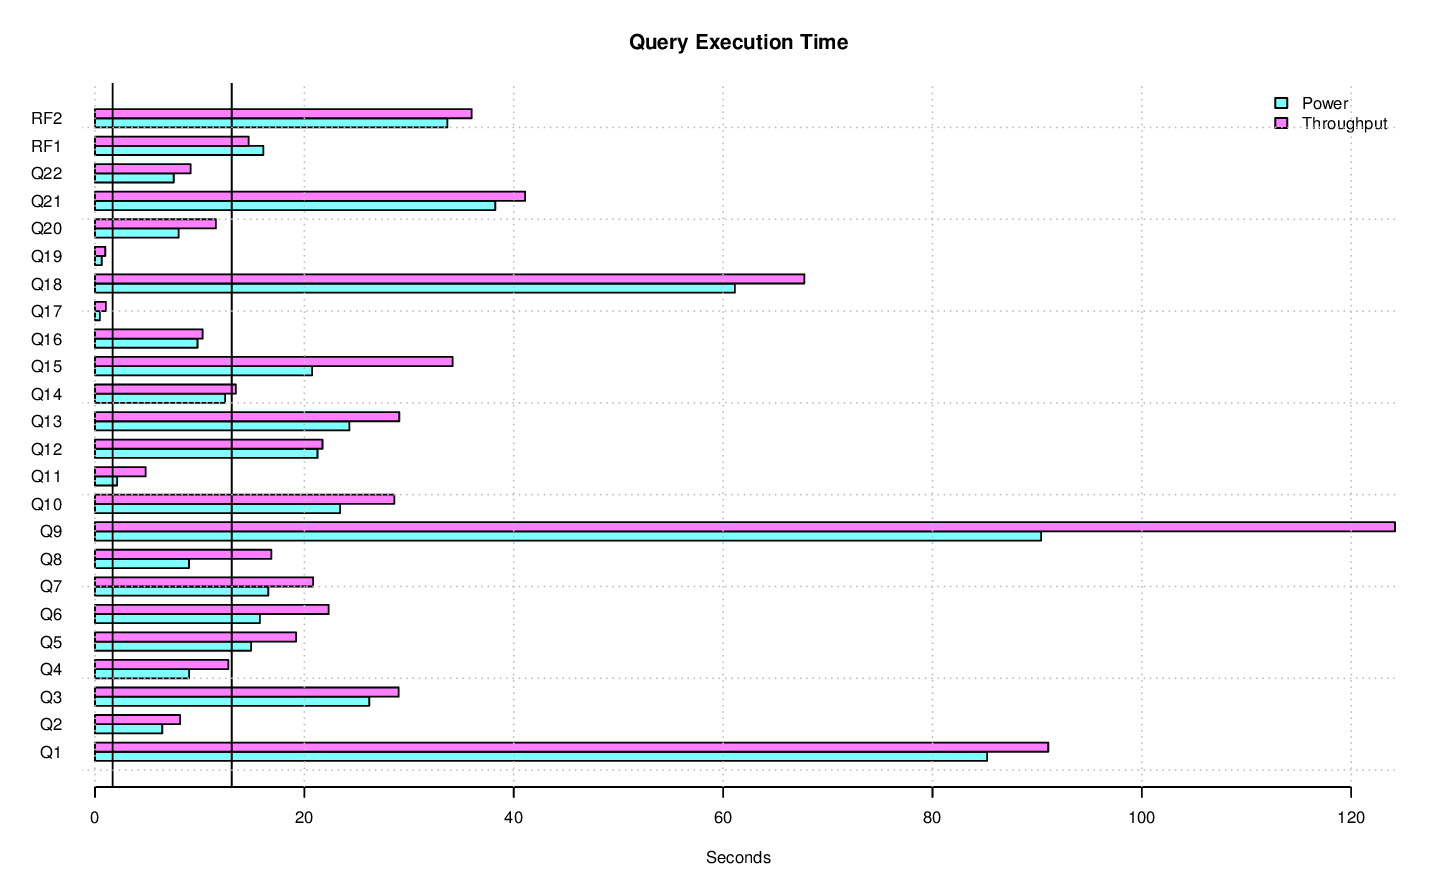

The file beside this chart, header and first rows:
task_name, s_time, e_time, diff_time, seconds
LOAD, 2014-11-17 19:46:15.37795, 2014-11-17 19:58:31.325495, 00:12:15.947545, 735.9
PERF.POWER.RF1, 2014-11-17 19:58:33.891419, 2014-11-17 19:58:49.969364, 00:00:16.077945, 16.08
PERF.POWER.Q14, 2014-11-17 19:58:49.990092, 2014-11-17 19:59:02.420144, 00:00:12.430052, 12.43
PERF.POWER.Q2, 2014-11-17 19:59:02.435465, 2014-11-17 19:59:08.858044, 00:00:06.422579, 6.423
PERF.POWER.Q9, 2014-11-17 19:59:08.872232, 2014-11-17 20:00:39.255682, 00:01:30.38345, 90.38
PERF.POWER.Q20, 2014-11-17 20:00:39.275734, 2014-11-17 20:00:47.26999, 00:00:07.994256, 7.994
PERF.POWER.Q6, 2014-11-17 20:00:47.288992, 2014-11-17 20:01:03.044393, 00:00:15.755401, 15.76
PERF.POWER.Q17, 2014-11-17 20:01:03.059968, 2014-11-17 20:01:03.53316, 00:00:00.473192, 0.4732
PERF.POWER.Q18, 2014-11-17 20:01:03.550012, 2014-11-17 20:02:04.674301, 00:01:01.124289, 61.12
PERF.POWER.Q8, 2014-11-17 20:02:04.693901, 2014-11-17 20:02:13.674156, 00:00:08.980255, 8.98
PERF.POWER.Q21, 2014-11-17 20:02:13.690645, 2014-11-17 20:02:51.926113, 00:00:38.235468, 38.24
PERF.POWER.Q13, 2014-11-17 20:02:51.94528, 2014-11-17 20:03:16.246977, 00:00:24.301697, 24.3
PERF.POWER.Q3, 2014-11-17 20:03:16.26516, 2014-11-17 20:03:42.462346, 00:00:26.197186, 26.2
PERF.POWER.Q22, 2014-11-17 20:03:42.481427, 2014-11-17 20:03:50.002566, 00:00:07.521139, 7.521
PERF.POWER.Q16, 2014-11-17 20:03:50.021999, 2014-11-17 20:03:59.811062, 00:00:09.789063, 9.789
PERF.POWER.Q4, 2014-11-17 20:03:59.830724, 2014-11-17 20:04:08.822299, 00:00:08.991575, 8.992
PERF.POWER.Q11, 2014-11-17 20:04:08.839634, 2014-11-17 20:04:10.954497, 00:00:02.114863, 2.115
PERF.POWER.Q15, 2014-11-17 20:04:10.97308, 2014-11-17 20:04:31.719227, 00:00:20.746147, 20.75
PERF.POWER.Q1, 2014-11-17 20:04:31.738752, 2014-11-17 20:05:56.95116, 00:01:25.212408, 85.21
PERF.POWER.Q10, 2014-11-17 20:05:56.972517, 2014-11-17 20:06:20.383833, 00:00:23.411316, 23.41
PERF.POWER.Q19, 2014-11-17 20:06:20.405402, 2014-11-17 20:06:21.049958, 00:00:00.644556, 0.6446
PERF.POWER.Q5, 2014-11-17 20:06:21.069371, 2014-11-17 20:06:35.977626, 00:00:14.908255, 14.91
PERF.POWER.Q7, 2014-11-17 20:06:35.99717, 2014-11-17 20:06:52.546019, 00:00:16.548849, 16.55
PERF.POWER.Q12, 2014-11-17 20:06:52.561977, 2014-11-17 20:07:13.815363, 00:00:21.253386, 21.25
PERF.POWER.RF2, 2014-11-17 20:07:13.825876, 2014-11-17 20:07:47.483348, 00:00:33.657472, 33.66
PERF.POWER, 2014-11-17 19:58:33.884539, 2014-11-17 20:07:47.493802, 00:09:13.609263, 553.6
PERF.THRUPUT.QS2.Q5, 2014-11-17 20:14:30.486932, 2014-11-17 20:14:51.755513, 00:00:21.268581, 21.27
PERF.THRUPUT.RFST15, 2014-11-17 20:22:21.427042, 2014-11-17 20:23:06.614722, 00:00:45.18768, 45.19
PERF.THRUPUT.QS8.Q19, 2014-11-17 20:10:20.914519, 2014-11-17 20:10:22.32367, 00:00:01.409151, 1.409
PERF.THRUPUT.RFST5.RF2, 2014-11-17 20:14:19.548381, 2014-11-17 20:14:55.679246, 00:00:36.130865, 36.13
PERF.THRUPUT.QS14.Q2, 2014-11-17 20:10:20.990064, 2014-11-17 20:10:29.530724, 00:00:08.54066, 8.541
PERF.THRUPUT.RFST5, 2014-11-17 20:14:02.23011, 2014-11-17 20:14:55.701932, 00:00:53.471822, 53.47
PERF.THRUPUT.QS15.Q16, 2014-11-17 20:10:20.905353, 2014-11-17 20:10:30.823449, 00:00:09.918096, 9.918
PERF.THRUPUT.RFST1.RF1, 2014-11-17 20:10:20.369457, 2014-11-17 20:10:38.390156, 00:00:18.020699, 18.02
PERF.THRUPUT.QS4.Q5, 2014-11-17 20:10:20.90949, 2014-11-17 20:10:41.983815, 00:00:21.074325, 21.07
PERF.THRUPUT.QS18.Q14, 2014-11-17 20:10:20.898269, 2014-11-17 20:10:41.988682, 00:00:21.090413, 21.09
PERF.THRUPUT.QS2.Q6, 2014-11-17 20:10:20.944062, 2014-11-17 20:10:47.471998, 00:00:26.527936, 26.53
PERF.THRUPUT.QS10.Q6, 2014-11-17 20:10:20.908736, 2014-11-17 20:10:47.504505, 00:00:26.595769, 26.6
PERF.THRUPUT.QS6.Q10, 2014-11-17 20:10:20.92894, 2014-11-17 20:10:47.815883, 00:00:26.886943, 26.89
PERF.THRUPUT.QS17.Q3, 2014-11-17 20:10:20.928818, 2014-11-17 20:10:48.123234, 00:00:27.194416, 27.19
PERF.THRUPUT.QS2.Q17, 2014-11-17 20:10:47.502149, 2014-11-17 20:10:48.623629, 00:00:01.12148, 1.121
PERF.THRUPUT.QS18.Q4, 2014-11-17 20:10:42.045847, 2014-11-17 20:10:55.759419, 00:00:13.713572, 13.71
PERF.THRUPUT.QS17.Q16, 2014-11-17 20:10:48.208071, 2014-11-17 20:10:57.898944, 00:00:09.690873, 9.691
PERF.THRUPUT.QS5.Q21, 2014-11-17 20:10:20.890656, 2014-11-17 20:10:59.083254, 00:00:38.192598, 38.19
PERF.THRUPUT.QS1.Q21, 2014-11-17 20:10:20.919716, 2014-11-17 20:10:59.083253, 00:00:38.163537, 38.16
PERF.THRUPUT.QS13.Q21, 2014-11-17 20:10:20.908681, 2014-11-17 20:10:59.095719, 00:00:38.187038, 38.19
PERF.THRUPUT.RFST17, 2014-11-17 20:23:53.060696, 2014-11-17 20:24:49.232876, 00:00:56.17218, 56.17
PERF.THRUPUT.QS9.Q8, 2014-11-17 20:10:20.889821, 2014-11-17 20:10:59.830101, 00:00:38.94028, 38.94
PERF.THRUPUT.QS2.Q22, 2014-11-17 20:14:51.783596, 2014-11-17 20:15:00.934021, 00:00:09.150425, 9.15
PERF.THRUPUT.QS13.Q17, 2014-11-17 20:10:59.10839, 2014-11-17 20:10:59.930686, 00:00:00.822296, 0.8223
PERF.THRUPUT.QS3.Q8, 2014-11-17 20:10:20.887014, 2014-11-17 20:11:00.242237, 00:00:39.355223, 39.36
PERF.THRUPUT.RFST1.RF2, 2014-11-17 20:10:38.410648, 2014-11-17 20:11:11.964648, 00:00:33.554, 33.55
PERF.THRUPUT.RFST1, 2014-11-17 20:10:20.357878, 2014-11-17 20:11:11.993678, 00:00:51.6358, 51.64
PERF.THRUPUT, 2014-11-17 20:10:20.299547, 2014-11-17 20:25:34.418999, 00:15:14.119452, 914.1
PERF.THRUPUT.QS9.Q10, 2014-11-17 20:14:40.448798, 2014-11-17 20:15:02.897639, 00:00:22.448841, 22.45
PERF.THRUPUT.QS3.Q5, 2014-11-17 20:11:00.276988, 2014-11-17 20:11:12.349422, 00:00:12.072434, 12.07
PERF.THRUPUT.QS2.Q14, 2014-11-17 20:10:48.669521, 2014-11-17 20:11:12.355707, 00:00:23.686186, 23.69
PERF.THRUPUT.QS17.Q5, 2014-11-17 20:10:57.92536, 2014-11-17 20:11:12.389891, 00:00:14.464531, 14.46
PERF.THRUPUT.QS6.Q3, 2014-11-17 20:10:47.830725, 2014-11-17 20:11:14.199991, 00:00:26.369266, 26.37
PERF.THRUPUT.QS5.Q13, 2014-11-17 20:14:37.073563, 2014-11-17 20:15:06.508224, 00:00:29.434661, 29.43
... 435 more rows
